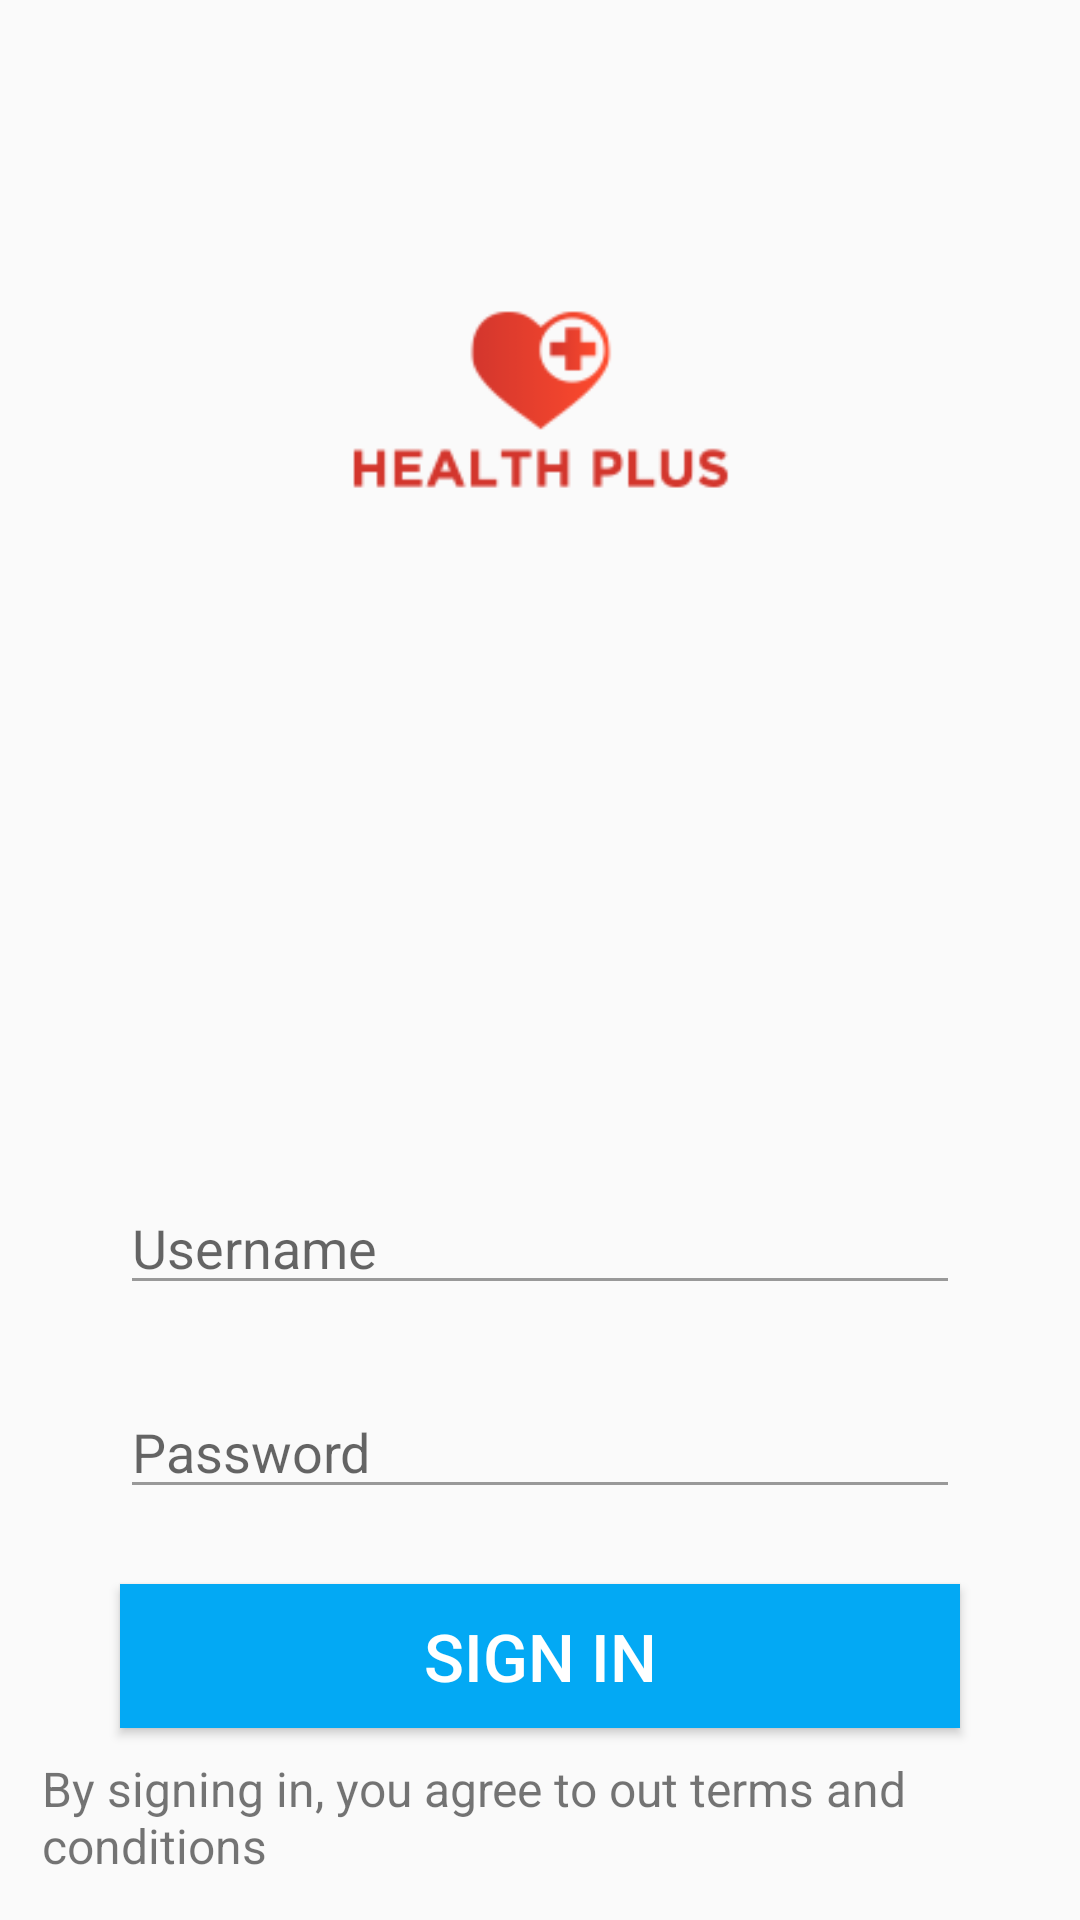

Android layout source for this screen:
<!-- AndroidManifest.xml: application theme AppTheme -->
<!-- res/layout/activity_main.xml -->
<?xml version="1.0" encoding="utf-8"?>
<RelativeLayout xmlns:android="http://schemas.android.com/apk/res/android"
    xmlns:app="http://schemas.android.com/apk/res-auto"
    xmlns:tools="http://schemas.android.com/tools"
    android:layout_width="match_parent"
    android:layout_height="match_parent"
    android:background="@color/main_bg_color"
    tools:context=".activities.MainActivity">

    <ImageView
        android:id="@+id/imageView2"
        android:layout_width="127dp"
        android:layout_height="128dp"
        android:layout_alignParentTop="true"
        android:layout_centerHorizontal="true"
        android:layout_marginTop="@dimen/dimen73"
        app:srcCompat="@drawable/logo" />

    <EditText
        android:id="@+id/edt_txt_username"
        style="@style/EditTextStyle"
        android:layout_width="match_parent"
        android:layout_height="wrap_content"
        android:layout_alignParentBottom="true"
        android:layout_centerHorizontal="true"
        android:layout_marginBottom="@dimen/dimen205"
        android:layout_marginLeft="@dimen/dimen40"
        android:layout_marginRight="@dimen/dimen40"
        android:drawableLeft="@drawable/username"
        android:drawablePadding="@dimen/dimen6"
        android:ems="10"
        android:hint="Username"
        android:inputType="textEmailAddress" />

    <EditText
        android:id="@+id/edt_txt_password"
        style="@style/EditTextStyle"
        android:layout_width="match_parent"
        android:layout_height="wrap_content"
        android:layout_alignParentBottom="true"
        android:layout_centerHorizontal="true"
        android:layout_marginBottom="@dimen/dimen137"
        android:layout_marginLeft="@dimen/dimen40"
        android:layout_marginRight="@dimen/dimen40"
        android:drawableLeft="@drawable/password"
        android:drawablePadding="@dimen/dimen6"
        android:ems="10"
        android:hint="Password"
        android:inputType="textPassword" />

    <Button
        android:id="@+id/btn_login"
        android:layout_width="match_parent"
        android:layout_height="wrap_content"
        android:layout_alignParentBottom="true"
        android:layout_centerHorizontal="true"
        android:layout_marginBottom="@dimen/dimen64"
        android:layout_marginLeft="@dimen/dimen40"
        android:layout_marginRight="@dimen/dimen40"
        android:background="@color/login_btn_color"
        android:onClick="login"
        android:text="Sign In"
        android:textColor="@color/white"
        android:textSize="@dimen/text22" />

    <TextView
        android:id="@+id/txt_tc"
        android:layout_width="match_parent"
        android:layout_height="wrap_content"
        android:layout_alignParentBottom="true"
        android:layout_alignParentStart="true"
        android:layout_marginBottom="@dimen/dimen14"
        android:layout_marginLeft="@dimen/dimen14"
        android:layout_marginRight="@dimen/dimen14"
        android:text="By signing in, you agree to out terms and conditions"
        android:textSize="@dimen/text16" />
</RelativeLayout>
<!-- resources referenced by this layout -->
<resources>
  <color name="login_btn_color">#03A9F4</color>
  <color name="main_bg_color">#fafafa</color>
  <color name="white">#ffffff</color>
  <dimen name="dimen137">137dp</dimen>
  <dimen name="dimen14">14dp</dimen>
  <dimen name="dimen205">205dp</dimen>
  <dimen name="dimen40">40dp</dimen>
  <dimen name="dimen6">6dp</dimen>
  <dimen name="dimen64">64dp</dimen>
  <dimen name="dimen73">73dp</dimen>
  <dimen name="text16">16sp</dimen>
  <dimen name="text22">22sp</dimen>
  <!-- drawable logo: png bitmap (drawable, 20743 bytes) -->
  <style name="EditTextStyle">
          <item name="backgroundTint">@drawable/focus_tint</item>
      </style>
  <style name="AppTheme" parent="Theme.AppCompat.Light.NoActionBar">
          
          <item name="colorPrimary">@color/colorPrimary</item>
          <item name="colorPrimaryDark">@color/colorPrimaryDark</item>
          <item name="colorAccent">@color/colorAccent</item>
      </style>
  <!-- drawable focus_tint (drawable) -->
  <?xml version="1.0" encoding="utf-8"?>
  <selector xmlns:android="http://schemas.android.com/apk/res/android">
      <item android:state_focused="true" android:color="#000000"/>
      <item android:state_focused="false" android:color="#999999"/>
  </selector>
  <color name="colorPrimary">#3F51B5</color>
  <color name="colorPrimaryDark">#0288d1</color>
  <color name="colorAccent">#FF4081</color>
</resources>
